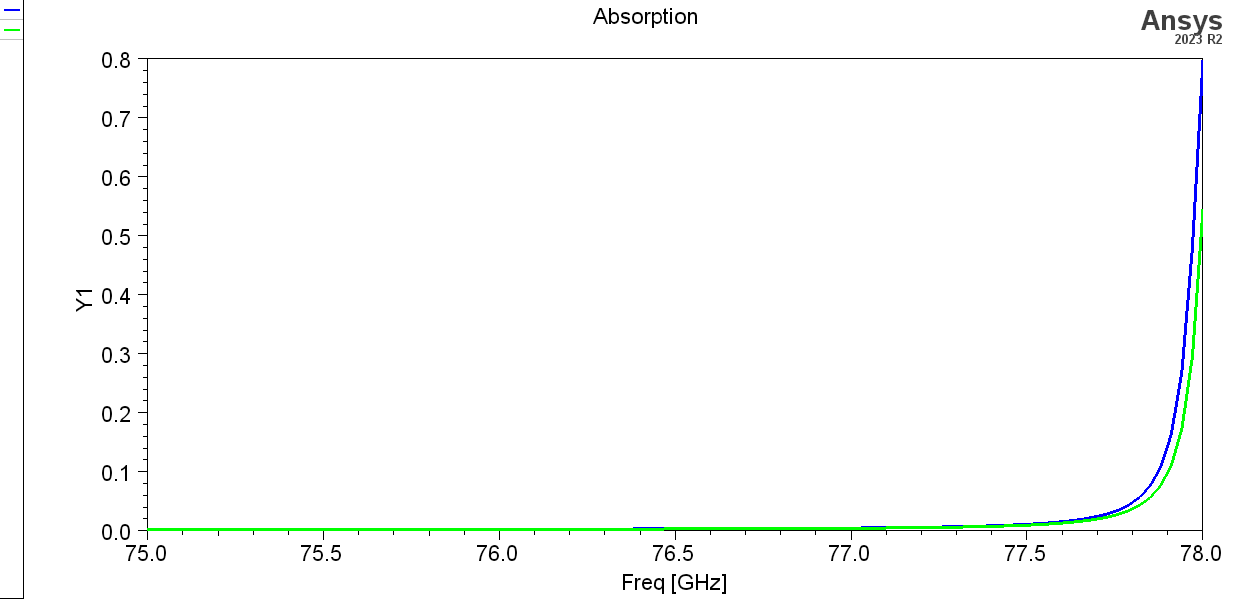

Data behind this chart, as committed beside it:
Freq [GHz], AbsorbanceTM [], AbsorbanceTE []
75, 0.002346, 0.002325
75.03, 0.002361, 0.002339
75.06, 0.002376, 0.002353
75.09, 0.002392, 0.002367
75.12, 0.002408, 0.002382
75.15, 0.002424, 0.002397
75.18, 0.00244, 0.002412
75.21, 0.002457, 0.002427
75.24, 0.002474, 0.002443
75.27, 0.00249, 0.002458
75.3, 0.002507, 0.002474
75.33, 0.002525, 0.00249
75.36, 0.002542, 0.002506
75.39, 0.002559, 0.002522
75.42, 0.002577, 0.002538
75.45, 0.002595, 0.002554
75.48, 0.002613, 0.002571
75.51, 0.002631, 0.002588
75.54, 0.00265, 0.002604
75.57, 0.002668, 0.002622
75.6, 0.002687, 0.002639
75.63, 0.002707, 0.002657
75.66, 0.002726, 0.002675
75.69, 0.002746, 0.002693
75.72, 0.002767, 0.002711
75.75, 0.002787, 0.00273
75.78, 0.002808, 0.002749
75.81, 0.00283, 0.002769
75.84, 0.002852, 0.002789
75.87, 0.002875, 0.00281
75.9, 0.002898, 0.002831
75.93, 0.002922, 0.002852
75.96, 0.002946, 0.002874
75.99, 0.002971, 0.002897
76.02, 0.002997, 0.00292
76.05, 0.003023, 0.002944
76.08, 0.003051, 0.002969
76.11, 0.003079, 0.002994
76.14, 0.003108, 0.00302
76.17, 0.003138, 0.003047
76.2, 0.003169, 0.003075
76.23, 0.003202, 0.003104
76.26, 0.003235, 0.003135
76.29, 0.00327, 0.003166
76.32, 0.003307, 0.003198
76.35, 0.003344, 0.003232
76.38, 0.003384, 0.003267
76.41, 0.003425, 0.003304
76.44, 0.003468, 0.003342
76.47, 0.003513, 0.003382
76.5, 0.00356, 0.003424
76.53, 0.00361, 0.003467
76.56, 0.003662, 0.003514
76.59, 0.003717, 0.003562
76.62, 0.003775, 0.003613
76.65, 0.003836, 0.003667
76.68, 0.003901, 0.003724
76.71, 0.003969, 0.003784
76.74, 0.004042, 0.003848
76.77, 0.004119, 0.003915
... 41 more rows
